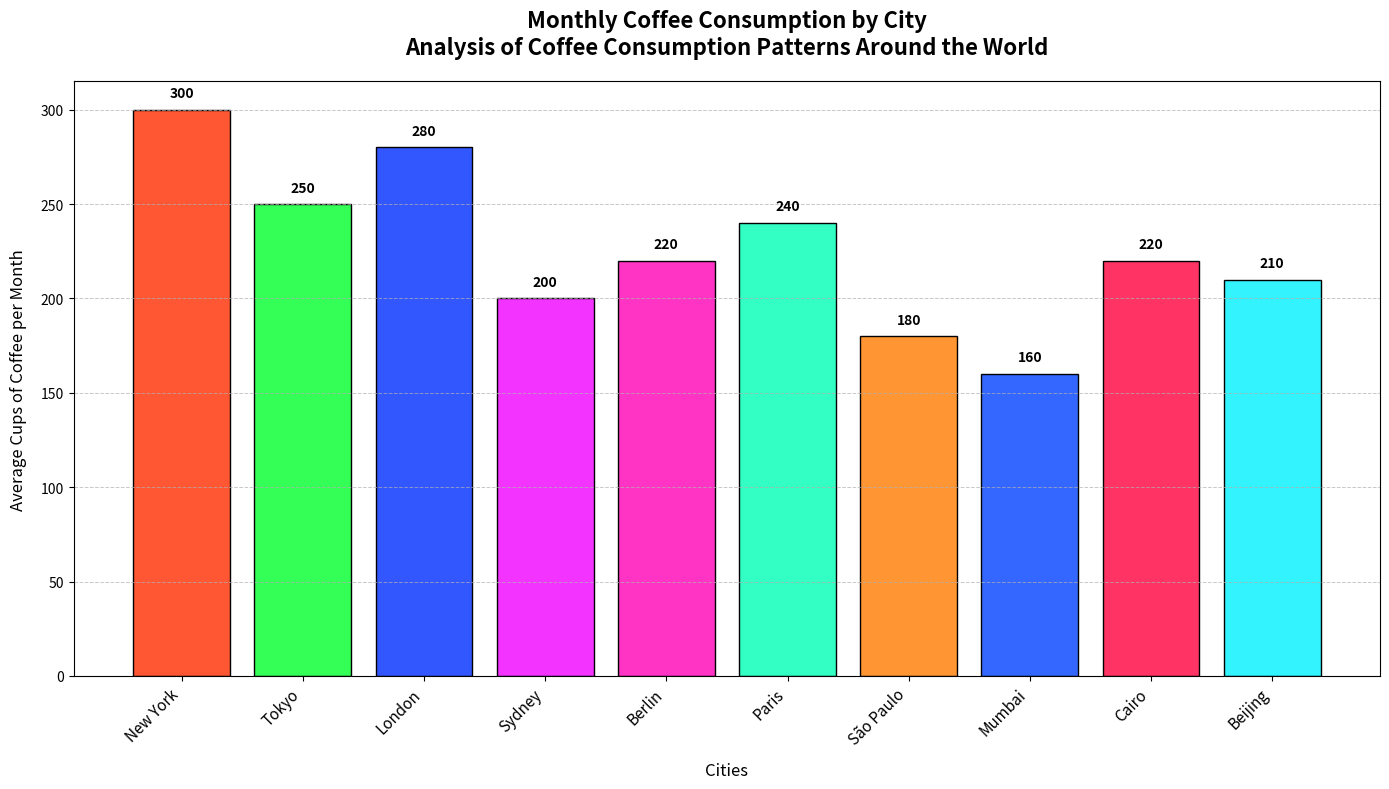

Python code for this plot:
import matplotlib.pyplot as plt
import numpy as np

# Backstory: Analysis of Monthly Coffee Consumption in Different Cities Across the Globe
# Data: Average Cups of Coffee Consumed per Month by City

# List of cities
cities = ['New York', 'Tokyo', 'London', 'Sydney', 'Berlin', 'Paris', 'São Paulo', 'Mumbai', 'Cairo', 'Beijing']

# Average cups of coffee consumed per month (data in lists)
coffee_consumption = [300, 250, 280, 200, 220, 240, 180, 160, 220, 210]

# Create bar chart
fig, ax = plt.subplots(figsize=(14, 8))

# Define the bar colors dynamically
colors = ['#FF5733', '#33FF57', '#3357FF', '#F333FF', '#FF33C4', '#33FFC4', '#FF9633', '#3367FF', '#FF3364', '#33F3FF']

# Create the bars
bars = ax.bar(cities, coffee_consumption, color=colors, edgecolor='black')

# Annotate each bar with the consumption value
for bar, consumption in zip(bars, coffee_consumption):
    yval = bar.get_height()
    ax.text(bar.get_x() + bar.get_width() / 2, yval + 5, f'{consumption}', ha='center', va='bottom', fontsize=10, fontweight='bold', color='black')

# Main title and labels
ax.set_title('Monthly Coffee Consumption by City\nAnalysis of Coffee Consumption Patterns Around the World', fontsize=16, fontweight='bold', pad=20)
ax.set_xlabel('Cities', fontsize=12, labelpad=10)
ax.set_ylabel('Average Cups of Coffee per Month', fontsize=12, labelpad=10)

# Customize tick properties
ax.set_xticks(np.arange(len(cities)))
ax.set_xticklabels(cities, rotation=45, ha='right', fontsize=11)

# Add a grid for better readability
ax.yaxis.grid(True, linestyle='--', linewidth=0.7, alpha=0.7)

# Set a tighter layout for the plot
plt.tight_layout()

# Display the chart
plt.show()
